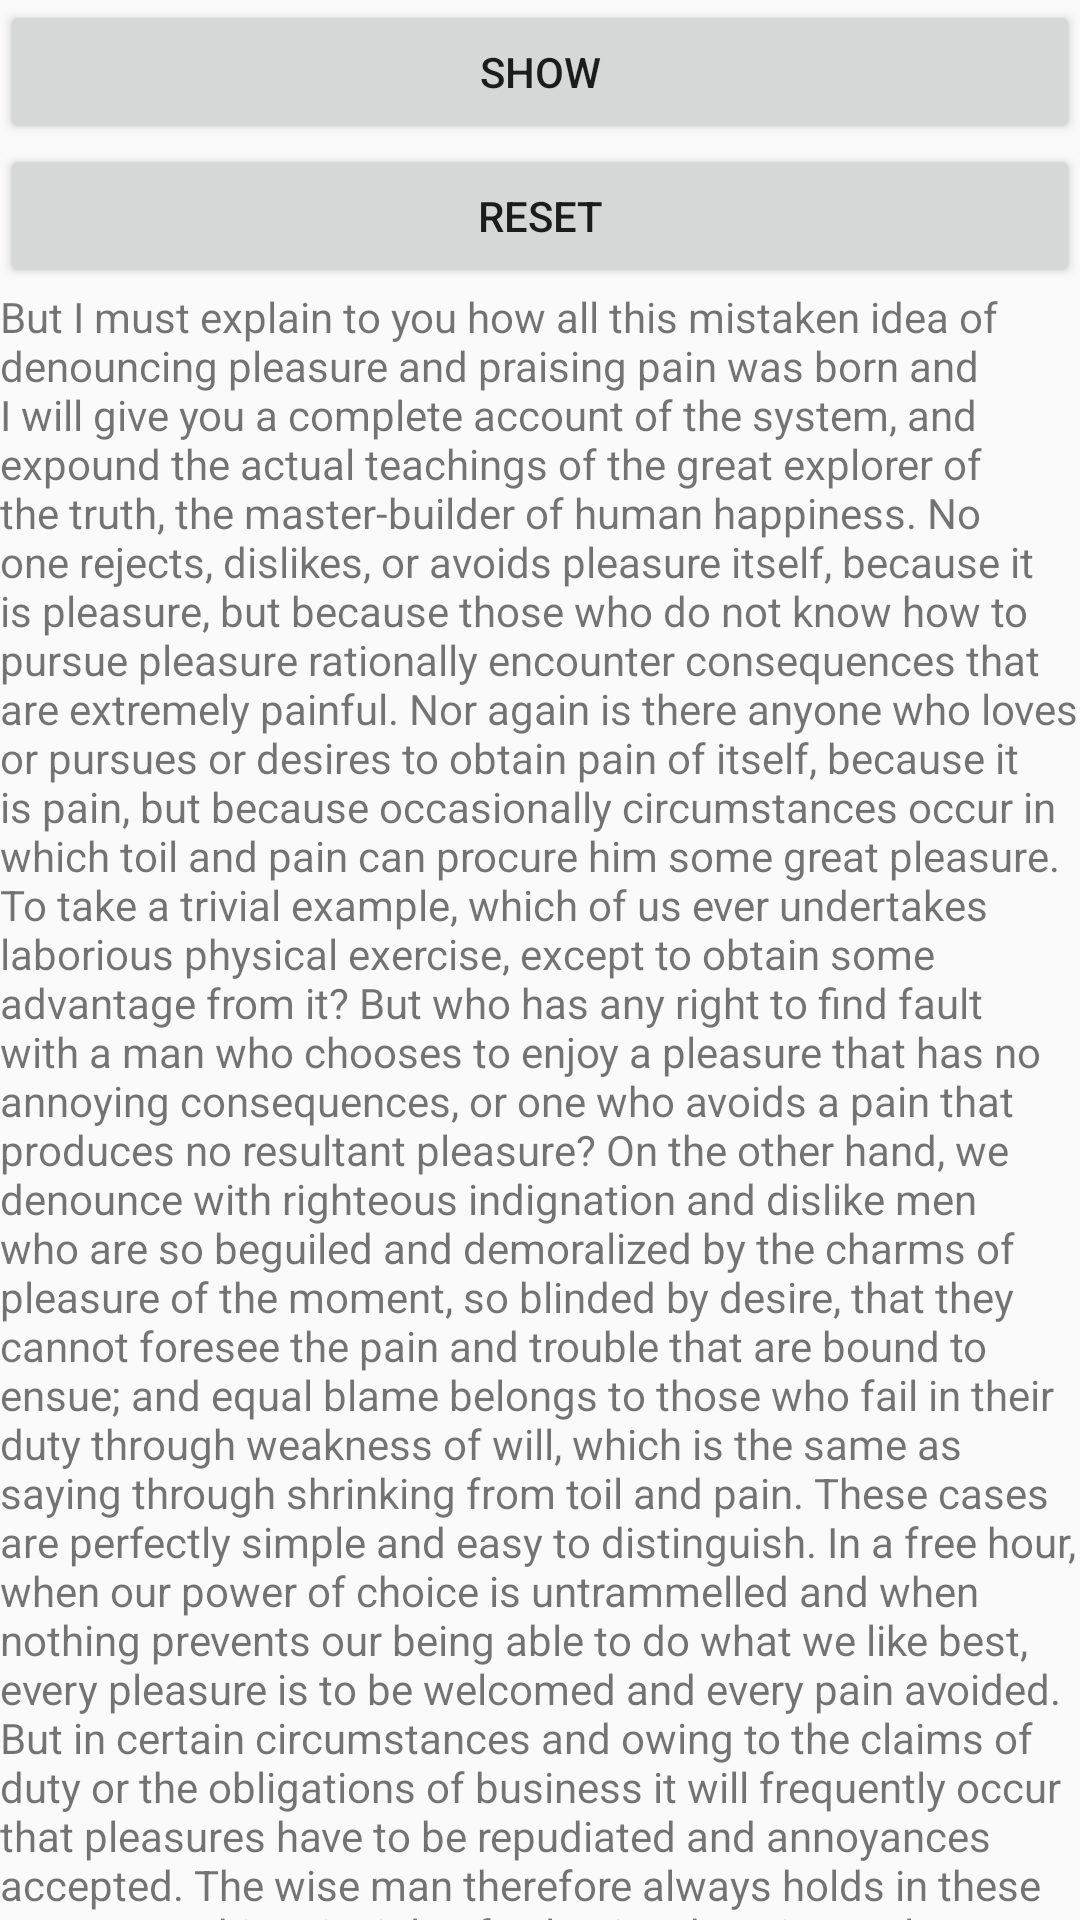

Write the Android layout XML for this screen, with the resource values it uses.
<!-- AndroidManifest.xml: application theme AppTheme -->
<!-- res/layout/activity_vertical_draggable_behavior.xml -->
<?xml version="1.0" encoding="utf-8"?>
<android.support.design.widget.CoordinatorLayout
    xmlns:android="http://schemas.android.com/apk/res/android"
    android:id="@+id/root"
    android:layout_width="match_parent"
    android:layout_height="match_parent"
    >

  <LinearLayout
      android:layout_width="match_parent"
      android:layout_height="match_parent"
      android:orientation="vertical"
      >

    <Button
        android:id="@+id/show"
        android:layout_width="match_parent"
        android:layout_height="wrap_content"
        android:text="show"
        />

    <Button
        android:id="@+id/reset"
        android:layout_width="match_parent"
        android:layout_height="wrap_content"
        android:text="reset"
        />

    <android.support.v4.widget.NestedScrollView
        android:layout_width="match_parent"
        android:layout_height="0dp"
        android:layout_weight="1"
        >
      <TextView
          android:layout_width="match_parent"
          android:layout_height="wrap_content"
          android:text="@string/dummy_text"
          />
    </android.support.v4.widget.NestedScrollView>
  </LinearLayout>

</android.support.design.widget.CoordinatorLayout>
<!-- resources referenced by this layout -->
<resources>
  <string name="dummy_text">
      But I must explain to you how all this mistaken idea of denouncing pleasure and praising pain was born and I will give you a complete account of the system, and expound the actual teachings of the great explorer of the truth, the master-builder of human happiness. No one rejects, dislikes, or avoids pleasure itself, because it is pleasure, but because those who do not know how to pursue pleasure rationally encounter consequences that are extremely painful. Nor again is there anyone who loves or pursues or desires to obtain pain of itself, because it is pain, but because occasionally circumstances occur in which toil and pain can procure him some great pleasure. To take a trivial example, which of us ever undertakes laborious physical exercise, except to obtain some advantage from it? But who has any right to find fault with a man who chooses to enjoy a pleasure that has no annoying consequences, or one who avoids a pain that produces no resultant pleasure? On the other hand, we denounce with righteous indignation and dislike men who are so beguiled and demoralized by the charms of pleasure of the moment, so blinded by desire, that they cannot foresee the pain and trouble that are bound to ensue; and equal blame belongs to those who fail in their duty through weakness of will, which is the same as saying through shrinking from toil and pain. These cases are perfectly simple and easy to distinguish. In a free hour, when our power of choice is untrammelled and when nothing prevents our being able to do what we like best, every pleasure is to be welcomed and every pain avoided. But in certain circumstances and owing to the claims of duty or the obligations of business it will frequently occur that pleasures have to be repudiated and annoyances accepted. The wise man therefore always holds in these matters to this principle of selection: he rejects pleasures to secure other greater pleasures, or else he endures pains to avoid worse pains.But I must explain to you how all this mistaken idea of denouncing pleasure and praising pain was born and I will give you a complete account of the system, and expound the actual teachings of the great explorer of the truth, the master-builder of human happiness. No one rejects, dislikes, or avoids pleasure itself, because it is pleasure, but because
    </string>
  <style name="AppTheme" parent="Theme.AppCompat.Light.NoActionBar">
      
      <item name="colorPrimary">@color/colorPrimary</item>
      <item name="colorPrimaryDark">@color/colorPrimaryDark</item>
      <item name="colorAccent">@color/colorAccent</item>
    </style>
  <!-- not gathered from this repository: default colours our renderer supplied (Android Studio template values) -->
  <color name="colorPrimary">#FF6200EE</color>
  <color name="colorPrimaryDark">#FF3700B3</color>
  <color name="colorAccent">#FF03DAC5</color>
</resources>
